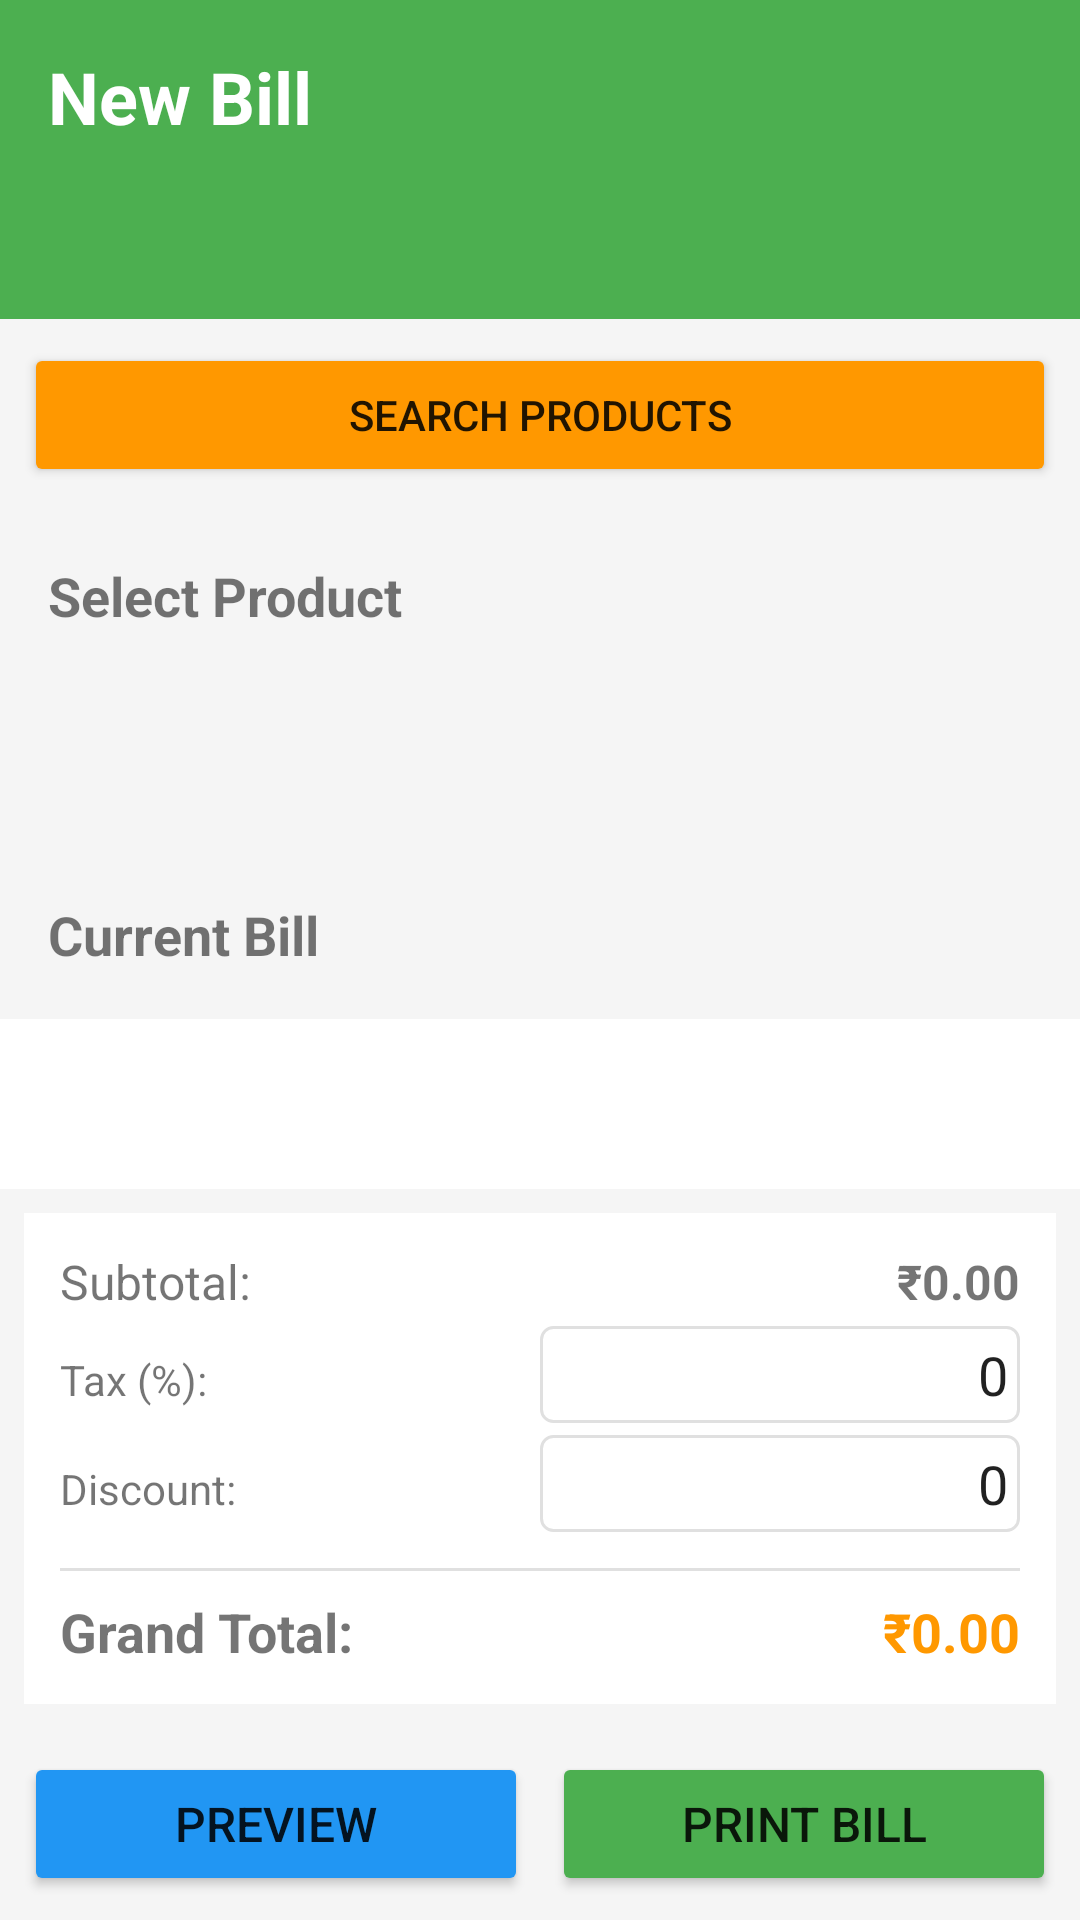

Android layout source for this screen:
<!-- AndroidManifest.xml: application theme Theme.RiceShopBilling -->
<!-- res/layout/activity_main.xml -->
<?xml version="1.0" encoding="utf-8"?>
<LinearLayout xmlns:android="http://schemas.android.com/apk/res/android"
    android:layout_width="match_parent"
    android:layout_height="match_parent"
    android:orientation="vertical"
    android:background="@color/light_background">

    
    <LinearLayout
        android:layout_width="match_parent"
        android:layout_height="wrap_content"
        android:orientation="vertical"
        android:background="@color/primary_color"
        android:padding="16dp">

        <TextView
            android:layout_width="wrap_content"
            android:layout_height="wrap_content"
            android:text="New Bill"
            android:textColor="@android:color/white"
            android:textSize="24sp"
            android:textStyle="bold"/>

        <TextView
            android:id="@+id/tvDate"
            android:layout_width="wrap_content"
            android:layout_height="wrap_content"
            android:textColor="@android:color/white"
            android:textSize="14sp"/>

        <TextView
            android:id="@+id/tvBillNumber"
            android:layout_width="wrap_content"
            android:layout_height="wrap_content"
            android:textColor="@android:color/white"
            android:textSize="14sp"
            android:layout_marginTop="4dp"/>
    </LinearLayout>

    
    <Button
        android:id="@+id/btnSearch"
        android:layout_width="match_parent"
        android:layout_height="wrap_content"
        android:text="Search Products"
        android:padding="12dp"
        android:backgroundTint="@color/accent_color"
        android:layout_margin="8dp"/>

    
    <TextView
        android:layout_width="wrap_content"
        android:layout_height="wrap_content"
        android:text="Select Product"
        android:textSize="18sp"
        android:textStyle="bold"
        android:padding="16dp"
        android:paddingBottom="8dp"/>

    <androidx.recyclerview.widget.RecyclerView
        android:id="@+id/productGrid"
        android:layout_width="match_parent"
        android:layout_height="0dp"
        android:layout_weight="1"
        android:padding="8dp"
        android:clipToPadding="false"/>

    
    <TextView
        android:layout_width="wrap_content"
        android:layout_height="wrap_content"
        android:text="Current Bill"
        android:textSize="18sp"
        android:textStyle="bold"
        android:padding="16dp"
        android:paddingBottom="8dp"/>

    <androidx.recyclerview.widget.RecyclerView
        android:id="@+id/recyclerView"
        android:layout_width="match_parent"
        android:layout_height="0dp"
        android:layout_weight="1"
        android:background="@android:color/white"
        android:padding="4dp"/>

    
    <LinearLayout
        android:layout_width="match_parent"
        android:layout_height="wrap_content"
        android:orientation="vertical"
        android:background="@android:color/white"
        android:padding="12dp"
        android:layout_margin="8dp">

        <LinearLayout
            android:layout_width="match_parent"
            android:layout_height="wrap_content"
            android:orientation="horizontal"
            android:weightSum="2"
            android:layout_marginBottom="4dp">

            <TextView
                android:layout_width="0dp"
                android:layout_height="wrap_content"
                android:layout_weight="1"
                android:text="Subtotal:"
                android:textSize="16sp"/>

            <TextView
                android:id="@+id/tvSubtotal"
                android:layout_width="0dp"
                android:layout_height="wrap_content"
                android:layout_weight="1"
                android:text="₹0.00"
                android:gravity="end"
                android:textSize="16sp"
                android:textStyle="bold"/>
        </LinearLayout>

        <LinearLayout
            android:layout_width="match_parent"
            android:layout_height="wrap_content"
            android:orientation="horizontal"
            android:weightSum="2"
            android:layout_marginBottom="4dp">

            <TextView
                android:layout_width="0dp"
                android:layout_height="wrap_content"
                android:layout_weight="1"
                android:text="Tax (%):"/>

            <EditText
                android:id="@+id/etTaxPercent"
                android:layout_width="0dp"
                android:layout_height="wrap_content"
                android:layout_weight="1"
                android:text="0"
                android:inputType="numberDecimal"
                android:gravity="end"
                android:padding="4dp"
                android:background="@drawable/edit_text_bg_small"/>
        </LinearLayout>

        <LinearLayout
            android:layout_width="match_parent"
            android:layout_height="wrap_content"
            android:orientation="horizontal"
            android:weightSum="2"
            android:layout_marginBottom="4dp">

            <TextView
                android:layout_width="0dp"
                android:layout_height="wrap_content"
                android:layout_weight="1"
                android:text="Discount:"/>

            <EditText
                android:id="@+id/etDiscount"
                android:layout_width="0dp"
                android:layout_height="wrap_content"
                android:layout_weight="1"
                android:text="0"
                android:inputType="numberDecimal"
                android:gravity="end"
                android:padding="4dp"
                android:background="@drawable/edit_text_bg_small"/>
        </LinearLayout>

        <View
            android:layout_width="match_parent"
            android:layout_height="1dp"
            android:background="@color/divider_color"
            android:layout_marginVertical="8dp"/>

        <LinearLayout
            android:layout_width="match_parent"
            android:layout_height="wrap_content"
            android:orientation="horizontal"
            android:weightSum="2">

            <TextView
                android:layout_width="0dp"
                android:layout_height="wrap_content"
                android:layout_weight="1"
                android:text="Grand Total:"
                android:textSize="18sp"
                android:textStyle="bold"/>

            <TextView
                android:id="@+id/tvGrandTotal"
                android:layout_width="0dp"
                android:layout_height="wrap_content"
                android:layout_weight="1"
                android:text="₹0.00"
                android:gravity="end"
                android:textSize="18sp"
                android:textStyle="bold"
                android:textColor="@color/accent_color"/>
        </LinearLayout>
    </LinearLayout>

    
    <LinearLayout
        android:layout_width="match_parent"
        android:layout_height="wrap_content"
        android:orientation="horizontal"
        android:layout_margin="8dp"
        android:weightSum="2">

        <Button
            android:id="@+id/btnPreview"
            android:layout_width="0dp"
            android:layout_height="wrap_content"
            android:layout_weight="1"
            android:text="PREVIEW"
            android:textSize="16sp"
            android:padding="12dp"
            android:backgroundTint="#2196F3"
            android:layout_marginEnd="4dp"/>

        <Button
            android:id="@+id/btnPrint"
            android:layout_width="0dp"
            android:layout_height="wrap_content"
            android:layout_weight="1"
            android:text="PRINT BILL"
            android:textSize="16sp"
            android:padding="12dp"
            android:backgroundTint="@color/primary_color"
            android:layout_marginStart="4dp"/>
    </LinearLayout>

</LinearLayout>
<!-- resources referenced by this layout -->
<resources>
  <color name="accent_color">#FF9800</color>
  <color name="divider_color">#E0E0E0</color>
  <color name="light_background">#F5F5F5</color>
  <color name="primary_color">#4CAF50</color>
  <!-- drawable edit_text_bg_small (drawable) -->
  <?xml version="1.0" encoding="utf-8"?>
  <shape xmlns:android="http://schemas.android.com/apk/res/android">
      <solid android:color="@android:color/white"/>
      <stroke android:width="1dp" android:color="@color/divider_color"/>
      <corners android:radius="4dp"/>
      <padding android:left="4dp" android:top="4dp" android:right="4dp" android:bottom="4dp"/>
  </shape>
  <style name="Theme.RiceShopBilling" parent="Theme.AppCompat.Light.DarkActionBar" />
</resources>
